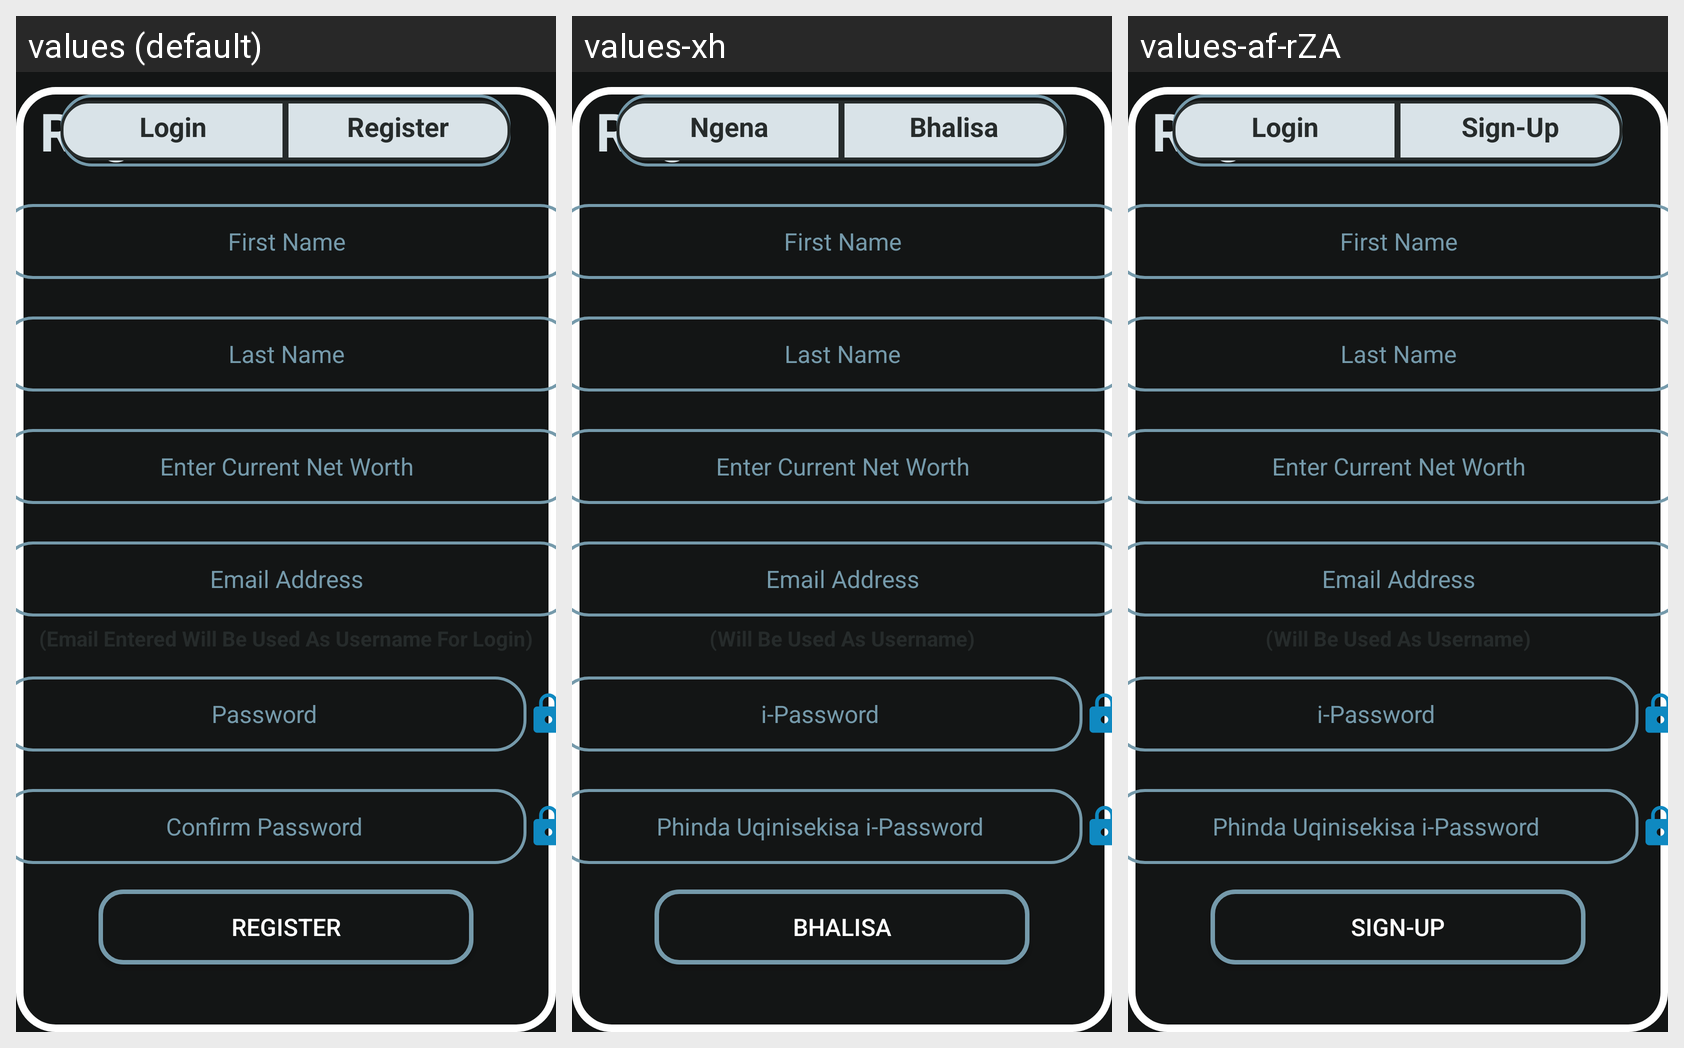

For this localized Android screen grid, give each drawn string resource with its value in every locale shown.
Android screen res/layout/activity_register.xml rendered under 3 locales, left to right: values (default), values-xh, values-af-rZA. Device: Nexus 5 (rendered at 1080×1920; each locale shown at half size, 540×960, under a caption strip naming it); theme Theme.PrixFinanceV3.
Strings drawn on this screen, with the default value and each locale's value (text and hints the layout hard-codes, and strings that could not be matched under every locale, appear in the picture but are not listed):

txt_btnLogin
  values: Login
  values-xh: Ngena
  values-af-rZA: Login

txt_btnSignUp
  values: Register
  values-xh: Bhalisa
  values-af-rZA: Sign-Up

txt_EmailAddress
  values: Email Address
  values-xh: Email Address
  values-af-rZA: Email Address

txt_Password
  values: Password
  values-xh: i-Password
  values-af-rZA: i-Password

txt_ConfirmPassword
  values: Confirm Password
  values-xh: Phinda Uqinisekisa i-Password
  values-af-rZA: Phinda Uqinisekisa i-Password
